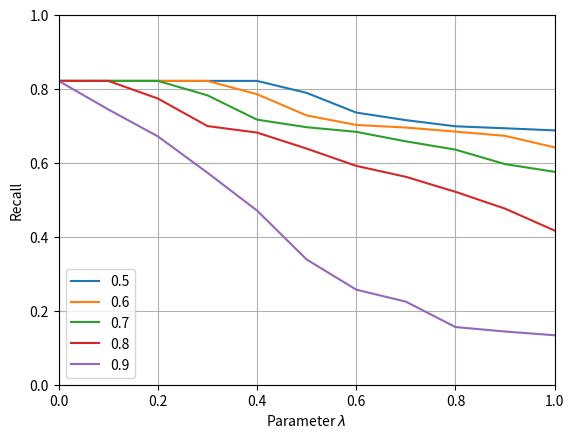

Write the Python code that produced this figure.
import matplotlib.pyplot as plt
from matplotlib.backends.backend_pdf import PdfPages
import os
precision, = plt.plot([
    0.0,
    0.1,
    0.2,
    0.3,
    0.4,
    0.5,
    0.6,
    0.7,
    0.8,
    0.9,
    1

],[

    0.8220065055586407,
    0.8220065055586407,
    0.8220065055586407,
    0.8220065055586407,
    0.8220065055586407,
    0.7895633483072554,
    0.7363298888033447,
    0.7158258502039011,
    0.6992203445074928,
    0.6938249302775157,
    0.6881333753618102





], label = '0.5'

)

plt.plot([
    0.0,
    0.1,
    0.2,
    0.3,
    0.4,
    0.5,
    0.6,
    0.7,
    0.8,
    0.9,
    1

],[

    0.8220065055586407,
    0.8220065055586407,
    0.8220065055586407,
    0.8220065055586407,
    0.785989054544891,
    0.7285840813908361,
    0.7028140517478175,
    0.6958098732521271,
    0.6848734437074703,
    0.6733275331310585,
    0.6422034706189783




], label = '0.6'
)

plt.plot([
    0.0,
    0.1,
    0.2,
    0.3,
    0.4,
    0.5,
    0.6,
    0.7,
    0.8,
    0.9,
    1

],[
    0.8220065055586407,
    0.8220065055586407,
    0.8220065055586407,
    0.7830203250599561,
    0.7171527784518569,
    0.6967315025742442,
    0.6841570182532672,
    0.6584862698177125,
    0.6361004862054467,
    0.5968707857639263,
    0.5760060651792196







], label = '0.7')

plt.plot([
    0.0,
    0.1,
    0.2,
    0.3,
    0.4,
    0.5,
    0.6,
    0.7,
    0.8,
    0.9,
    1

],[

    0.8220065055586407,
    0.8220065055586407,
    0.7743716206286254,
    0.6997903174086617,
    0.6821868908276255,
    0.6387981081736022,
    0.5921093748536539,
    0.5625225532674331,
    0.5219168800020572,
    0.47642037264000653,
    0.41705174321962996



], label = '0.8')


plt.plot([
    0.0,
    0.1,
    0.2,
    0.3,
    0.4,
    0.5,
    0.6,
    0.7,
    0.8,
    0.9,
    1

],[

    0.8220065055586407,
    0.7448810149638747,
    0.6719580314665231,
    0.5736074788891199,
    0.471114532878513,
    0.33880078178416334,
    0.2571834551529075,
    0.22478832071542412,
    0.15604519525786634,
    0.14395485583023357,
    0.13382221239060121





], label = '0.9')


plt.xlabel('Parameter '+r'$\lambda$')
plt.ylabel('Recall')
plt.xlim(xmin = 0,xmax = 1)
plt.ylim(ymin = 0, ymax = 1)
plt.grid(True)
plt.legend()

plt.savefig('plotTransHHybridRec.pdf')
